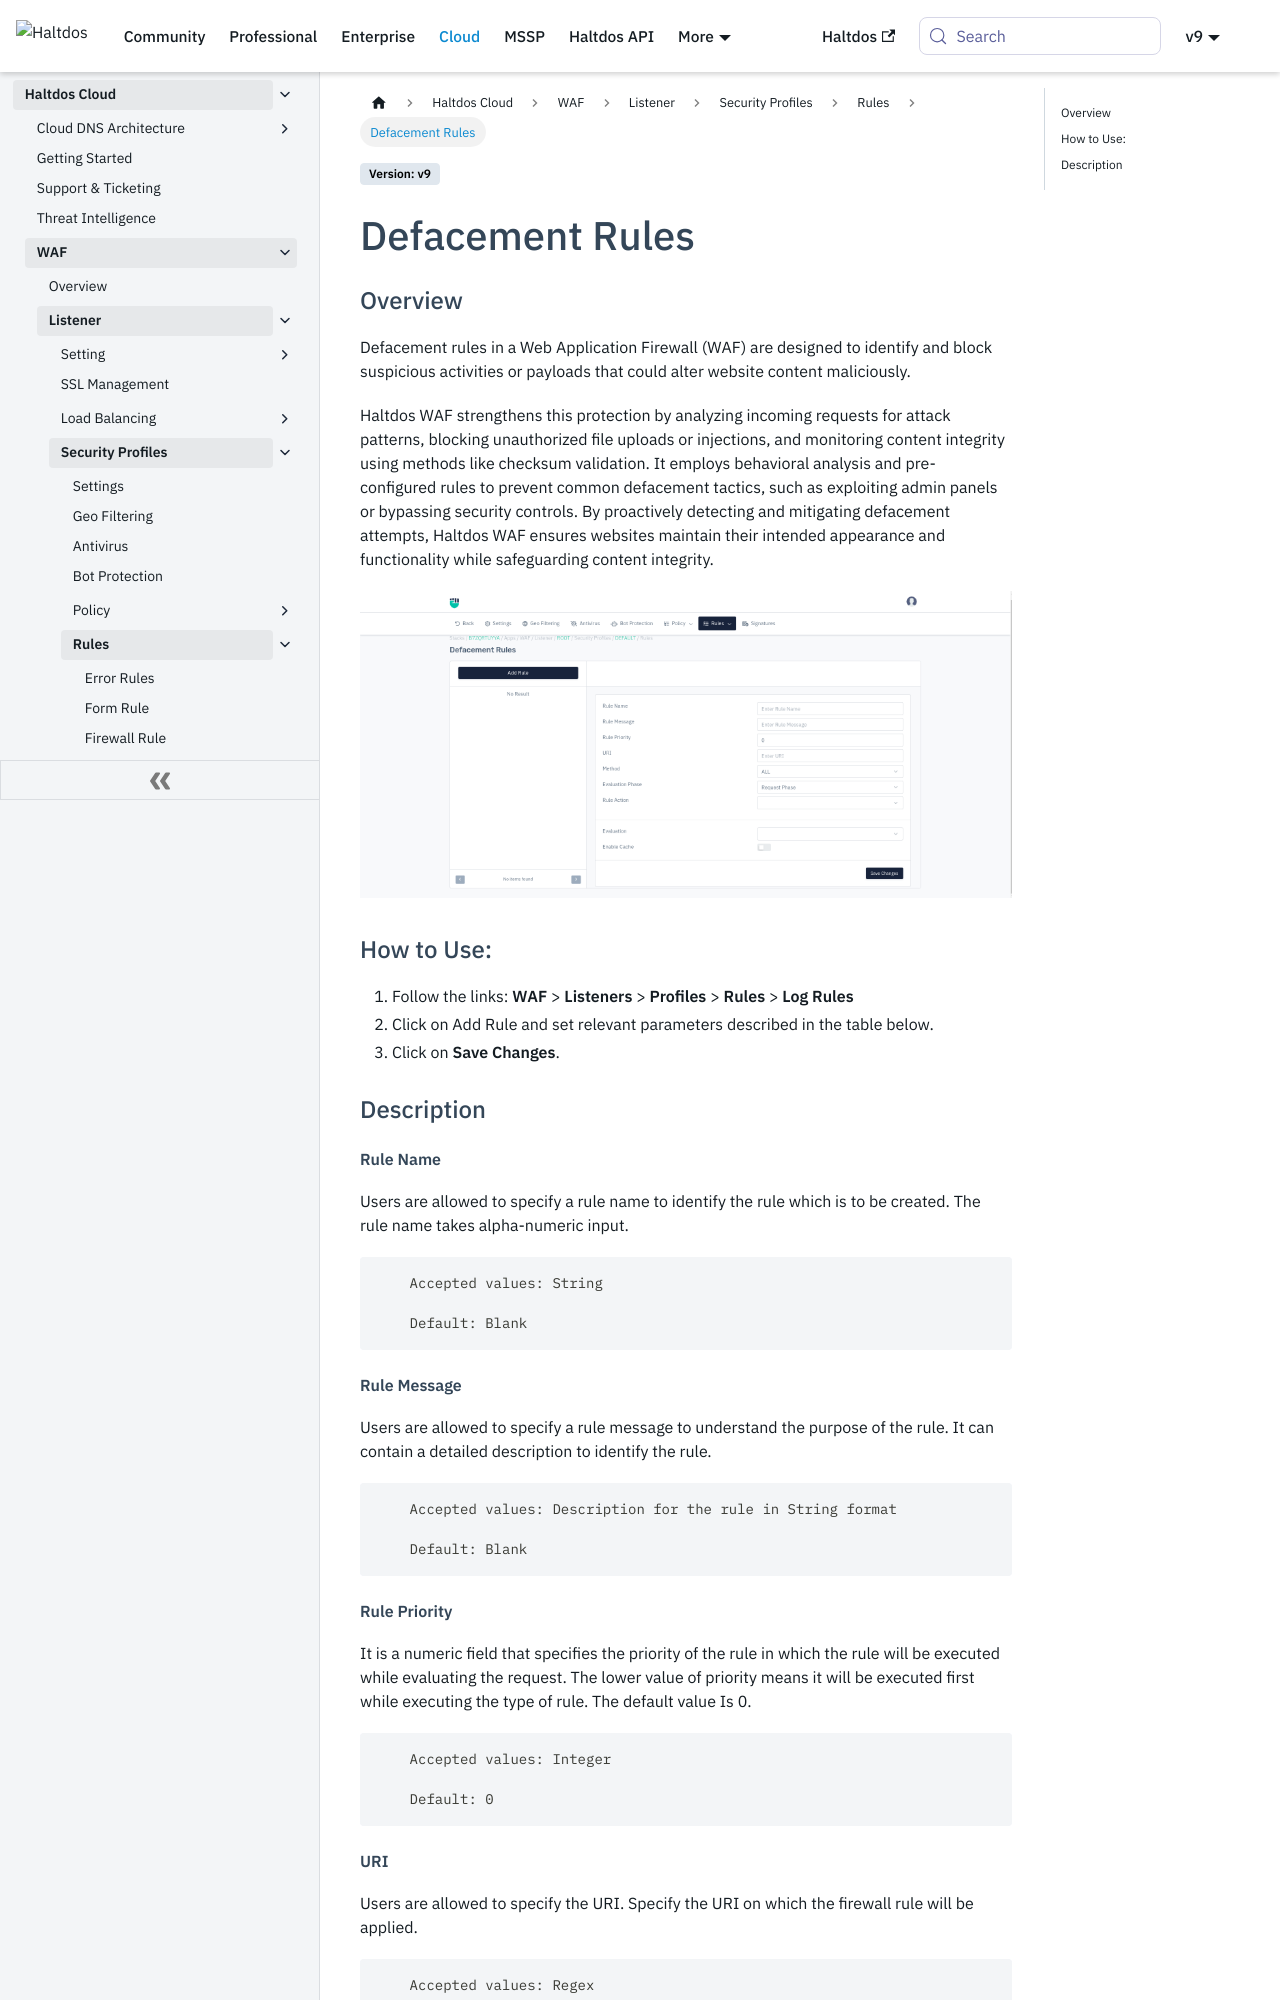

repository: halt-dos/hd-wiki-public · page: cloud/waf/listener/profiles/rules/defacementRule/index.html · generator: docusaurus

---
sidebar_position : 13
---
# Defacement Rules
   
### Overview
   
Defacement rules in a Web Application Firewall (WAF) are designed to identify and block suspicious activities or payloads that could alter website content maliciously.   
  
Haltdos WAF strengthens this protection by analyzing incoming requests for attack patterns, blocking unauthorized file uploads or injections, and monitoring content integrity using methods like checksum validation. It employs behavioral analysis and pre-configured rules to prevent common defacement tactics, such as exploiting admin panels or bypassing security controls. By proactively detecting and mitigating defacement attempts, Haltdos WAF ensures websites maintain their intended appearance and functionality while safeguarding content integrity.  

![Log Rules](/img/waf/v8/docs/defacementRule.png)
   
### How to Use:
1. Follow the links: **WAF** > **Listeners** > **Profiles** > **Rules** > **Log Rules**
2. Click on Add Rule and set relevant parameters described in the table below.
3. Click on **Save Changes**.
   
### Description

##### **Rule Name**
Users are allowed to specify a rule name to identify the rule which is to be created. The rule name takes alpha-numeric input.

```
    Accepted values: String

    Default: Blank  
```


##### **Rule Message**
Users are allowed to specify a rule message to understand the purpose of the rule. It can contain a detailed description to identify the rule.

```
    Accepted values: Description for the rule in String format

    Default: Blank  
```


##### **Rule Priority**
It is a numeric field that specifies the priority of the rule in which the rule will be executed while evaluating the request. The lower value of priority means it will be executed first while executing the type of rule. The default value Is 0. 

```
    Accepted values: Integer

    Default: 0  
```
